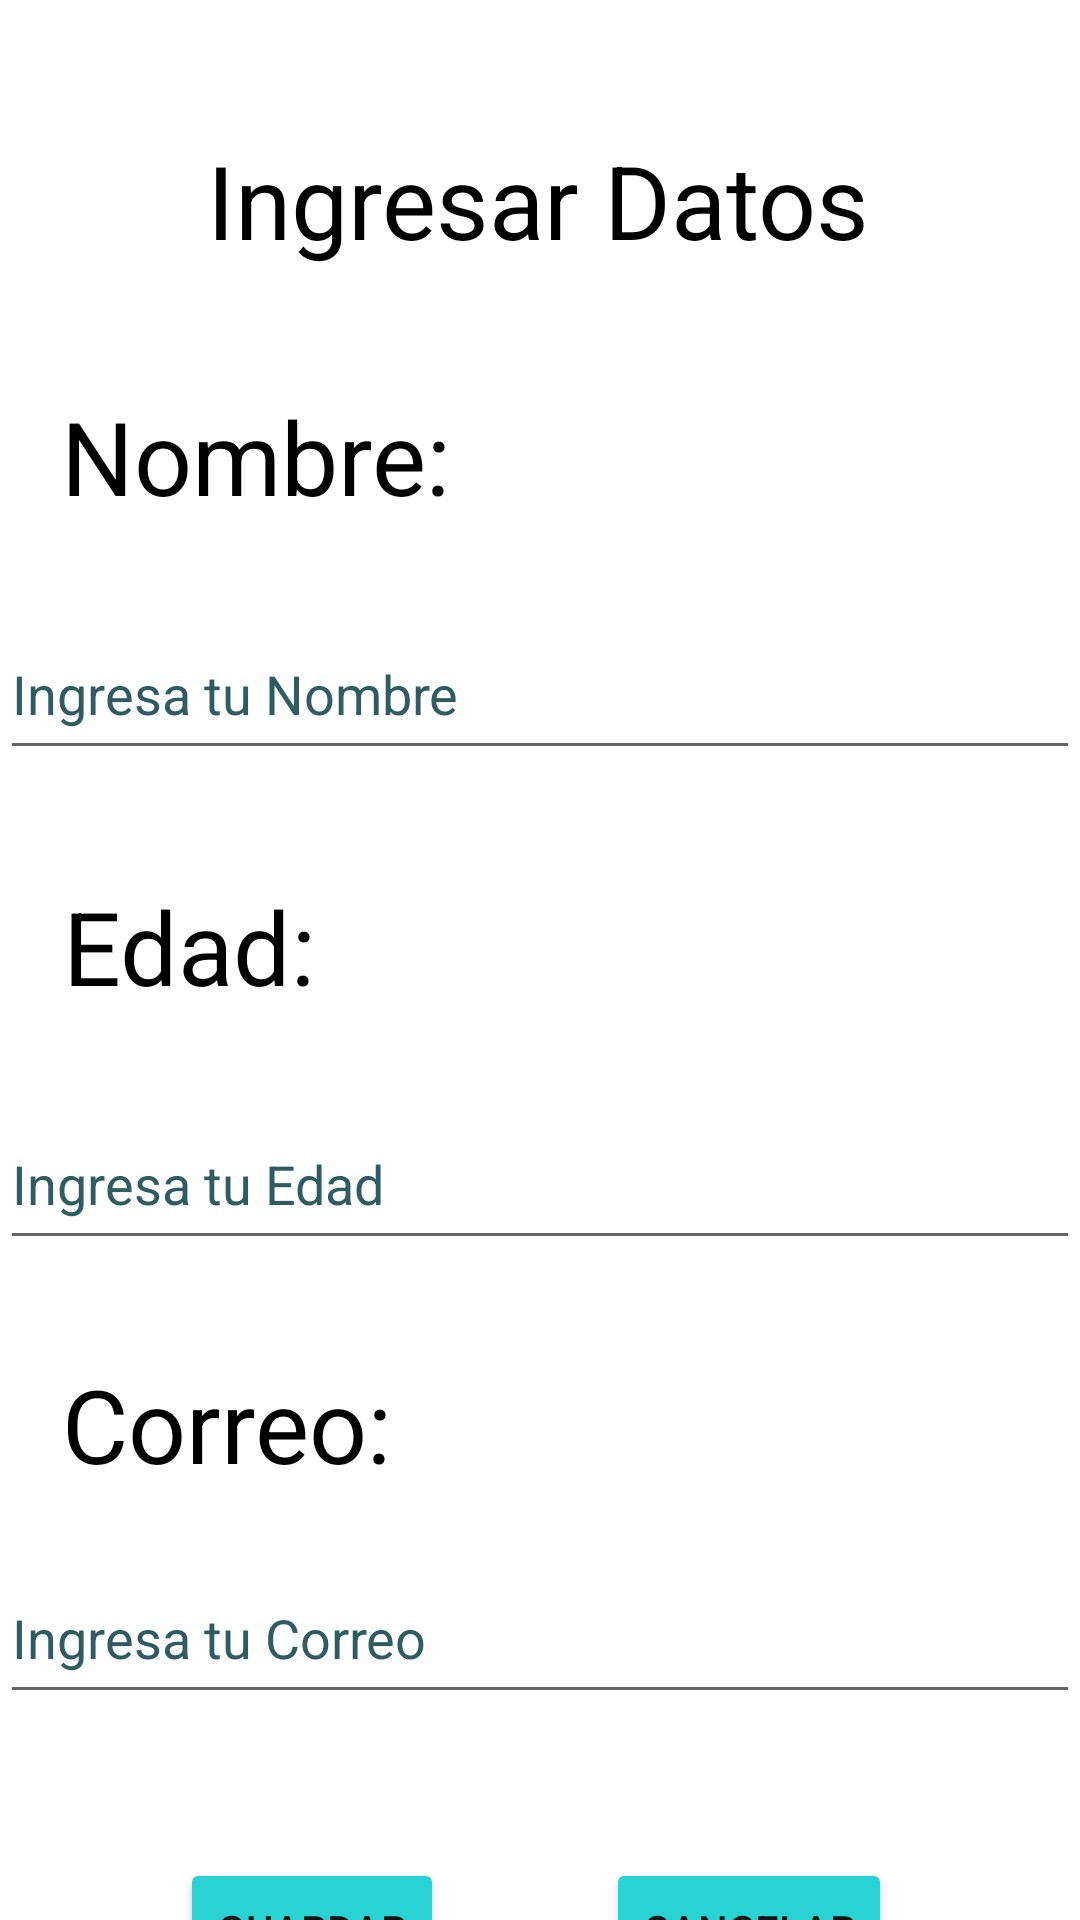

Write the Android layout XML for this screen, with the resource values it uses.
<!-- AndroidManifest.xml: application theme Theme.Proyectojrl7s21 -->
<!-- res/layout/activity_datos.xml -->
<?xml version="1.0" encoding="utf-8"?>
<androidx.constraintlayout.widget.ConstraintLayout xmlns:android="http://schemas.android.com/apk/res/android"
    xmlns:app="http://schemas.android.com/apk/res-auto"
    xmlns:tools="http://schemas.android.com/tools"
    android:layout_width="match_parent"
    android:layout_height="match_parent"
    tools:context=".datosActivity">

    <Button
        android:id="@+id/button4"
        android:layout_width="wrap_content"
        android:layout_height="wrap_content"
        android:layout_marginTop="48dp"
        android:backgroundTint="#29D3D3"
        android:onClick="cancelarform"
        android:text="@string/btn3"
        android:textColor="#131515"
        app:layout_constraintEnd_toEndOf="parent"
        app:layout_constraintHorizontal_bias="0.462"
        app:layout_constraintStart_toEndOf="@+id/button3"
        app:layout_constraintTop_toBottomOf="@+id/editTextText5" />

    <Button
        android:id="@+id/button3"
        android:layout_width="wrap_content"
        android:layout_height="wrap_content"
        android:layout_marginStart="60dp"
        android:layout_marginTop="48dp"
        android:backgroundTint="#29D3D3"
        android:onClick="enviardatos"
        android:text="@string/btn2"
        android:textColor="#131515"
        app:layout_constraintStart_toStartOf="parent"
        app:layout_constraintTop_toBottomOf="@+id/editTextText5" />

    <EditText
        android:id="@+id/editTextText5"
        android:layout_width="360dp"
        android:layout_height="54dp"
        android:layout_marginTop="20dp"
        android:autofillHints=""
        android:ems="10"
        android:hint="@string/lbl8"
        android:inputType="text"
        android:textColorHint="#2E5C60"
        app:layout_constraintEnd_toEndOf="parent"
        app:layout_constraintHorizontal_bias="0.49"
        app:layout_constraintStart_toStartOf="parent"
        app:layout_constraintTop_toBottomOf="@+id/textView12" />

    <EditText
        android:id="@+id/editTextText3"
        android:layout_width="360dp"
        android:layout_height="54dp"
        android:layout_marginTop="28dp"
        android:autofillHints=""
        android:ems="10"
        android:hint="@string/lbl7"
        android:inputType="text"
        android:textColorHint="#2E5C60"
        app:layout_constraintEnd_toEndOf="parent"
        app:layout_constraintHorizontal_bias="0.49"
        app:layout_constraintStart_toStartOf="parent"
        app:layout_constraintTop_toBottomOf="@+id/textView11" />

    <TextView
        android:id="@+id/textView9"
        android:layout_width="wrap_content"
        android:layout_height="wrap_content"
        android:layout_marginTop="44dp"
        android:text="@string/btn1"
        android:textColor="#000000"
        android:textSize="34sp"
        app:layout_constraintEnd_toEndOf="parent"
        app:layout_constraintHorizontal_bias="0.497"
        app:layout_constraintStart_toStartOf="parent"
        app:layout_constraintTop_toTopOf="parent" />

    <TextView
        android:id="@+id/textView10"
        android:layout_width="wrap_content"
        android:layout_height="wrap_content"
        android:layout_marginTop="40dp"
        android:text="@string/lbl3"
        android:textColor="#000000"
        android:textSize="34sp"
        app:layout_constraintEnd_toEndOf="parent"
        app:layout_constraintHorizontal_bias="0.088"
        app:layout_constraintStart_toStartOf="parent"
        app:layout_constraintTop_toBottomOf="@+id/textView9" />

    <EditText
        android:id="@+id/editTextText"
        android:layout_width="360dp"
        android:layout_height="54dp"
        android:layout_marginTop="28dp"
        android:autofillHints=""
        android:ems="10"
        android:hint="@string/lbl6"
        android:inputType="text"
        android:textColorHint="#2E5C60"
        app:layout_constraintEnd_toEndOf="parent"
        app:layout_constraintHorizontal_bias="0.49"
        app:layout_constraintStart_toStartOf="parent"
        app:layout_constraintTop_toBottomOf="@+id/textView10" />

    <TextView
        android:id="@+id/textView11"
        android:layout_width="wrap_content"
        android:layout_height="wrap_content"
        android:layout_marginTop="36dp"
        android:text="@string/lbl4"
        android:textColor="#000000"
        android:textSize="34sp"
        app:layout_constraintEnd_toEndOf="parent"
        app:layout_constraintHorizontal_bias="0.076"
        app:layout_constraintStart_toStartOf="parent"
        app:layout_constraintTop_toBottomOf="@+id/editTextText" />

    <TextView
        android:id="@+id/textView12"
        android:layout_width="wrap_content"
        android:layout_height="wrap_content"
        android:layout_marginTop="32dp"
        android:text="@string/Lbl5"
        android:textColor="#000000"
        android:textSize="34sp"
        app:layout_constraintEnd_toEndOf="parent"
        app:layout_constraintHorizontal_bias="0.083"
        app:layout_constraintStart_toStartOf="parent"
        app:layout_constraintTop_toBottomOf="@+id/editTextText3" />

</androidx.constraintlayout.widget.ConstraintLayout>
<!-- resources referenced by this layout -->
<resources>
  <string name="Lbl5">Correo:</string>
  <string name="btn1">Ingresar Datos</string>
  <string name="btn2">Guardar</string>
  <string name="btn3">Cancelar</string>
  <string name="lbl3">Nombre:</string>
  <string name="lbl4">Edad:</string>
  <string name="lbl6">Ingresa tu Nombre</string>
  <string name="lbl7">Ingresa tu Edad</string>
  <string name="lbl8">Ingresa tu Correo</string>
  <style name="Theme.Proyectojrl7s21" parent="Theme.MaterialComponents.DayNight.DarkActionBar">
          
          <item name="colorPrimary">@color/purple_500</item>
          <item name="colorPrimaryVariant">@color/purple_700</item>
          <item name="colorOnPrimary">@color/white</item>
          
          <item name="colorSecondary">@color/teal_200</item>
          <item name="colorSecondaryVariant">@color/teal_700</item>
          <item name="colorOnSecondary">@color/black</item>
          
          <item name="android:statusBarColor">?attr/colorPrimaryVariant</item>
          
      </style>
  <!-- not gathered from this repository: default colours our renderer supplied (Android Studio template values) -->
  <color name="purple_500">#FF6200EE</color>
  <color name="purple_700">#FF3700B3</color>
  <color name="teal_200">#FF03DAC5</color>
  <color name="teal_700">#FF018786</color>
  <color name="black">#FF000000</color>
  <color name="white">#FFFFFFFF</color>
</resources>
